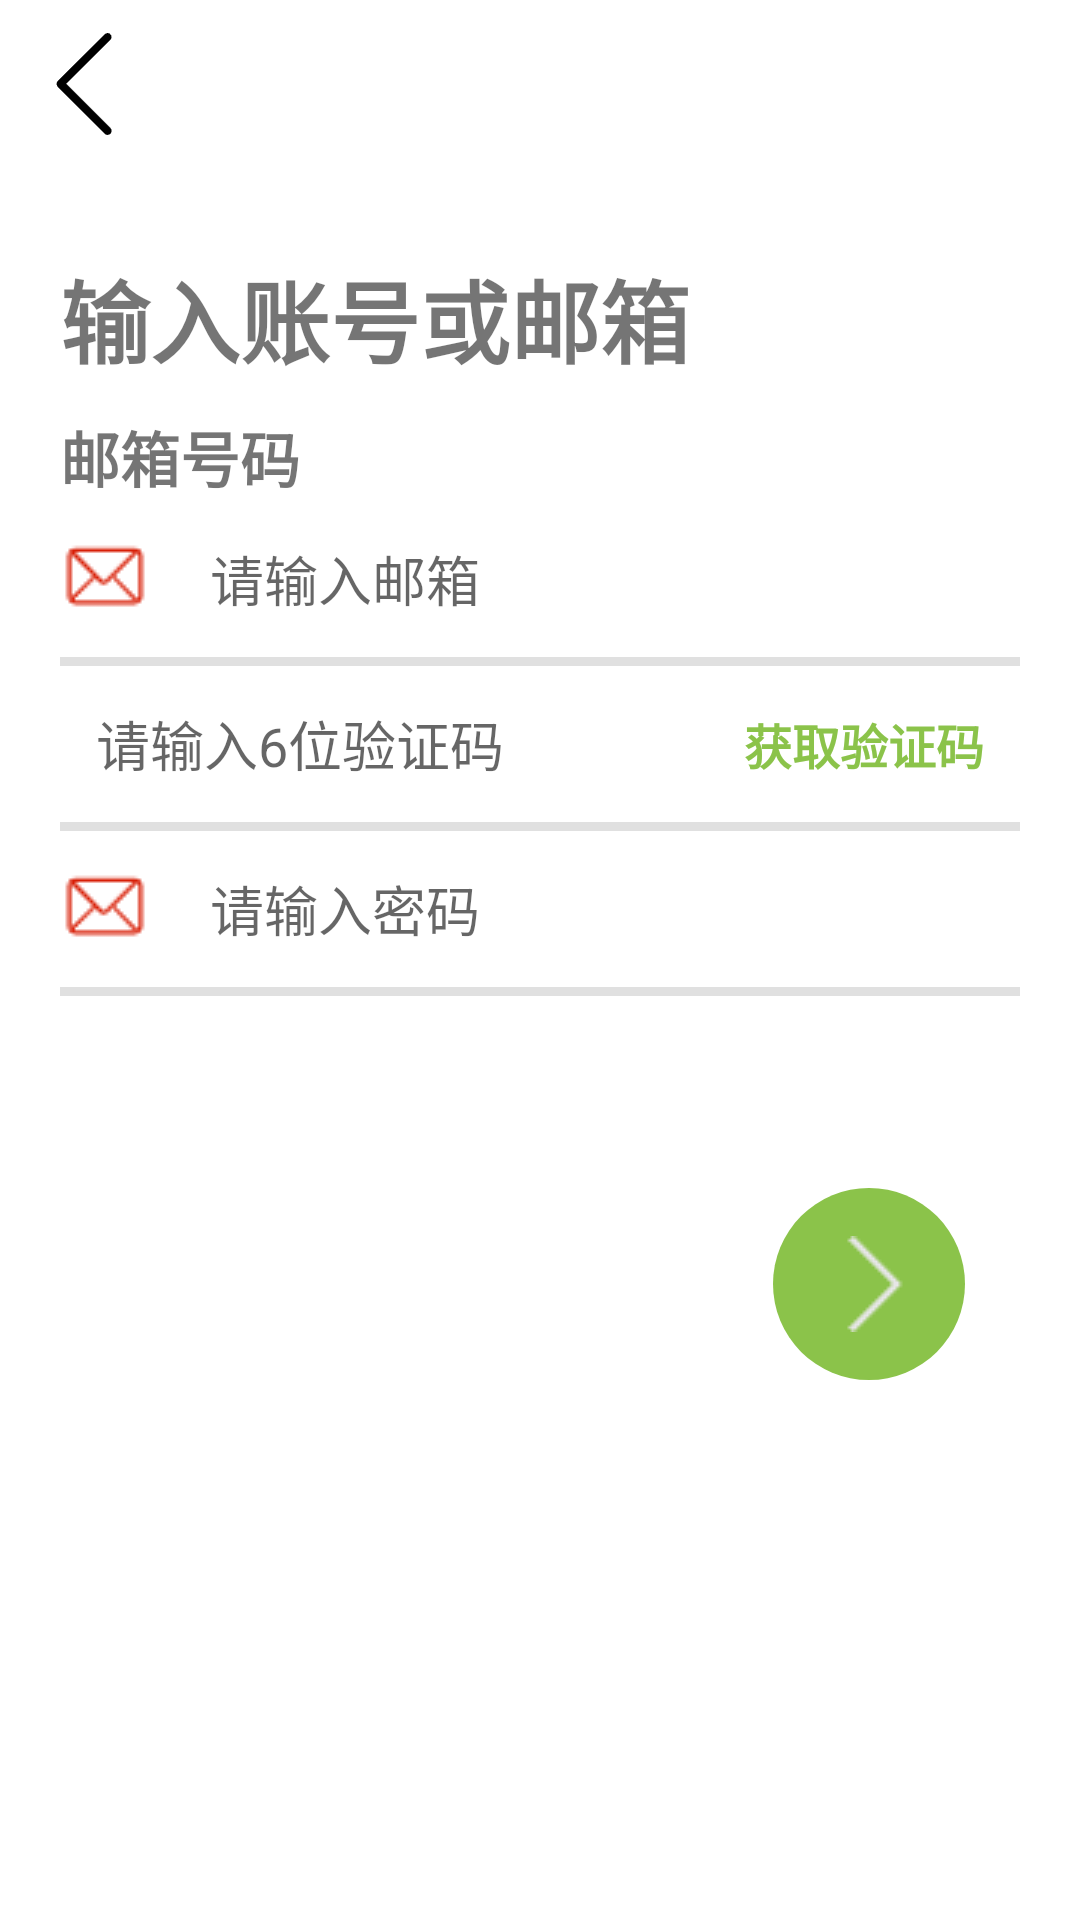

The Android layout XML behind this screen, and the referenced resources:
<!-- AndroidManifest.xml: application theme Theme.FreshFoodGo -->
<!-- res/layout/activity_email_regis.xml -->
<?xml version="1.0" encoding="utf-8"?>
<androidx.constraintlayout.widget.ConstraintLayout xmlns:android="http://schemas.android.com/apk/res/android"
    xmlns:app="http://schemas.android.com/apk/res-auto"
    xmlns:tools="http://schemas.android.com/tools"
    android:layout_width="match_parent"
    android:layout_height="match_parent">

    <com.google.android.material.appbar.MaterialToolbar
        android:id="@+id/toolbar"
        android:layout_width="match_parent"
        android:layout_height="?attr/actionBarSize"
        android:background="@android:color/transparent"
        app:layout_constraintEnd_toEndOf="parent"
        app:layout_constraintStart_toStartOf="parent"
        app:layout_constraintTop_toTopOf="parent"
        app:navigationIcon="@mipmap/back" />

    <LinearLayout
        android:id="@+id/linearLayout2"
        android:layout_width="match_parent"
        android:layout_height="wrap_content"
        android:layout_marginHorizontal="20dp"
        android:layout_marginTop="28dp"
        android:orientation="vertical"
        app:layout_constraintEnd_toEndOf="parent"
        app:layout_constraintHorizontal_bias="0.0"
        app:layout_constraintStart_toStartOf="parent"
        app:layout_constraintTop_toBottomOf="@+id/toolbar">

        <TextView
            android:id="@+id/title"
            android:layout_width="wrap_content"
            android:layout_height="wrap_content"
            android:text="@string/email_input"
            android:textSize="30sp"
            android:textStyle="bold" />

        <TextView
            android:id="@+id/subTitle"
            android:layout_width="wrap_content"
            android:layout_height="wrap_content"
            android:layout_marginTop="10dp"
            android:text="邮箱号码"
            android:textSize="20sp"
            android:textStyle="bold" />

        <LinearLayout
            android:id="@+id/ll_input"
            android:layout_width="match_parent"
            android:layout_height="wrap_content">

            <ImageView
                android:layout_width="30dp"
                android:layout_height="30dp"
                android:layout_marginTop="10dp"
                android:src="@mipmap/email" />

            <EditText
                android:id="@+id/ed_email_code"
                android:layout_width="0dp"
                android:layout_height="52dp"
                android:layout_weight="1"
                android:background="@null"
                android:hint="请输入邮箱"
                android:inputType="textEmailAddress"
                android:maxLines="1"
                android:paddingLeft="20dp" />


        </LinearLayout>

        <View
            android:layout_width="match_parent"
            android:layout_height="3dp"
            android:background="?android:attr/listDivider" />

        <LinearLayout
            android:id="@+id/ll_verification"
            android:layout_width="match_parent"
            android:layout_height="wrap_content"
            android:gravity="center_vertical"
            android:orientation="horizontal">

            <EditText
                android:id="@+id/ed_verify_code"
                android:layout_width="0dp"
                android:layout_height="52dp"
                android:layout_weight="1"
                android:background="@null"
                android:hint="@string/verification_code"
                android:inputType="number"
                android:maxLength="6"
                android:maxLines="1"
                android:paddingLeft="12dp" />

            <TextView
                android:id="@+id/btn_send_code"
                android:layout_width="wrap_content"
                android:layout_height="wrap_content"
                android:minHeight="48dp"
                android:gravity="center"
                android:paddingHorizontal="12dp"
                android:text="@string/send_code"
                android:textColor="@color/green"
                android:textSize="16sp"
                android:textStyle="bold" />

        </LinearLayout>

        <View
            android:layout_width="match_parent"
            android:layout_height="3dp"
            android:background="?android:attr/listDivider" />

        <LinearLayout
            android:layout_width="match_parent"
            android:layout_height="wrap_content">

            <ImageView
                android:layout_width="30dp"
                android:layout_height="30dp"
                android:layout_marginTop="10dp"
                android:src="@mipmap/email" />


            <EditText
                android:id="@+id/ed_email_pwd"
                android:layout_width="0dp"
                android:layout_height="52dp"
                android:layout_weight="1"
                android:background="@null"
                android:hint="请输入密码"
                android:inputType="textPassword"
                android:maxLines="1"
                android:paddingLeft="20dp" />

        </LinearLayout>

        <View
            android:layout_width="match_parent"
            android:layout_height="3dp"
            android:background="?android:attr/listDivider" />


    </LinearLayout>



    <ImageView
        android:id="@+id/sure_regis"
        android:layout_width="64dp"
        android:layout_height="64dp"
        android:layout_marginBottom="180dp"
        android:background="@drawable/phone_regis"
        android:src="@mipmap/right_arrow"
        app:layout_constraintBottom_toBottomOf="parent"
        app:layout_constraintEnd_toEndOf="parent"
        app:layout_constraintHorizontal_bias="0.87"
        app:layout_constraintStart_toStartOf="parent" />

    <ProgressBar
        android:id="@+id/pg_bar"
        style="?android:attr/progressBarStyle"
        android:layout_width="wrap_content"
        android:layout_height="wrap_content"
        android:layout_marginTop="40dp"
        app:layout_constraintEnd_toEndOf="parent"
        app:layout_constraintStart_toStartOf="parent"
        app:layout_constraintTop_toBottomOf="@+id/linearLayout2" />


</androidx.constraintlayout.widget.ConstraintLayout>
<!-- resources referenced by this layout -->
<resources>
  <color name="green">#8BC34A</color>
  <!-- drawable phone_regis (drawable) -->
  <?xml version="1.0" encoding="utf-8"?>
  <shape xmlns:android="http://schemas.android.com/apk/res/android"
      android:shape="oval">
  
      <solid android:color="@color/green"/>
      <padding android:right="16dp"
          android:top="16dp"
          android:left="16dp"
          android:bottom="16dp"/>
  
  </shape>
  <!-- mipmap back: png bitmap (mipmap-mdpi, 495 bytes) -->
  <!-- mipmap email: png bitmap (mipmap-mdpi, 753 bytes) -->
  <!-- mipmap right_arrow: png bitmap (mipmap-xxhdpi, 276 bytes) -->
  <string name="email_input">输入账号或邮箱</string>
  <string name="send_code">获取验证码</string>
  <string name="verification_code">请输入6位验证码</string>
  <style name="Theme.FreshFoodGo" parent="Theme.MaterialComponents.Light.NoActionBar">
          
          <item name="colorPrimary">@color/white</item>
          <item name="colorPrimaryVariant">@color/purple_700</item>
          <item name="colorOnPrimary">@color/white</item>
          
          <item name="colorSecondary">@color/teal_200</item>
          <item name="colorSecondaryVariant">@color/teal_700</item>
          <item name="colorOnSecondary">@color/black</item>
          
          <item name="android:statusBarColor">@android:color/transparent</item>
          <item name="android:windowLightStatusBar">true</item>
          
      </style>
  <color name="white">#FFFFFFFF</color>
  <color name="purple_700">#FF3700B3</color>
  <color name="teal_200">#FF03DAC5</color>
  <color name="teal_700">#FF018786</color>
  <color name="black">#FF000000</color>
</resources>
